Dataset: patch_dataset (GitHub, anurag3401/High_Resolution_Histopathology_AI). Classes: benign, malignant.

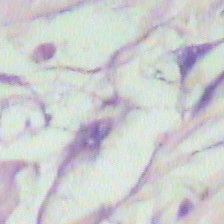
Label: benign

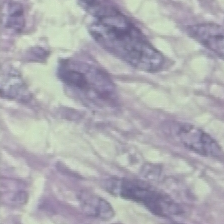
Label: benign

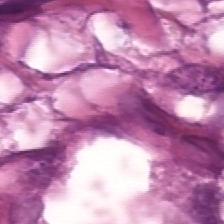
Label: malignant

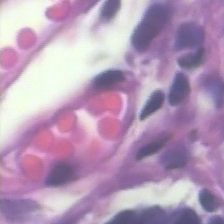
Label: benign

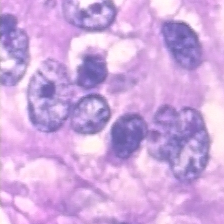
Label: malignant

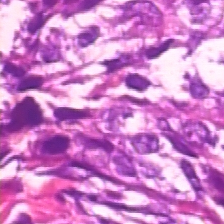
Label: malignant
